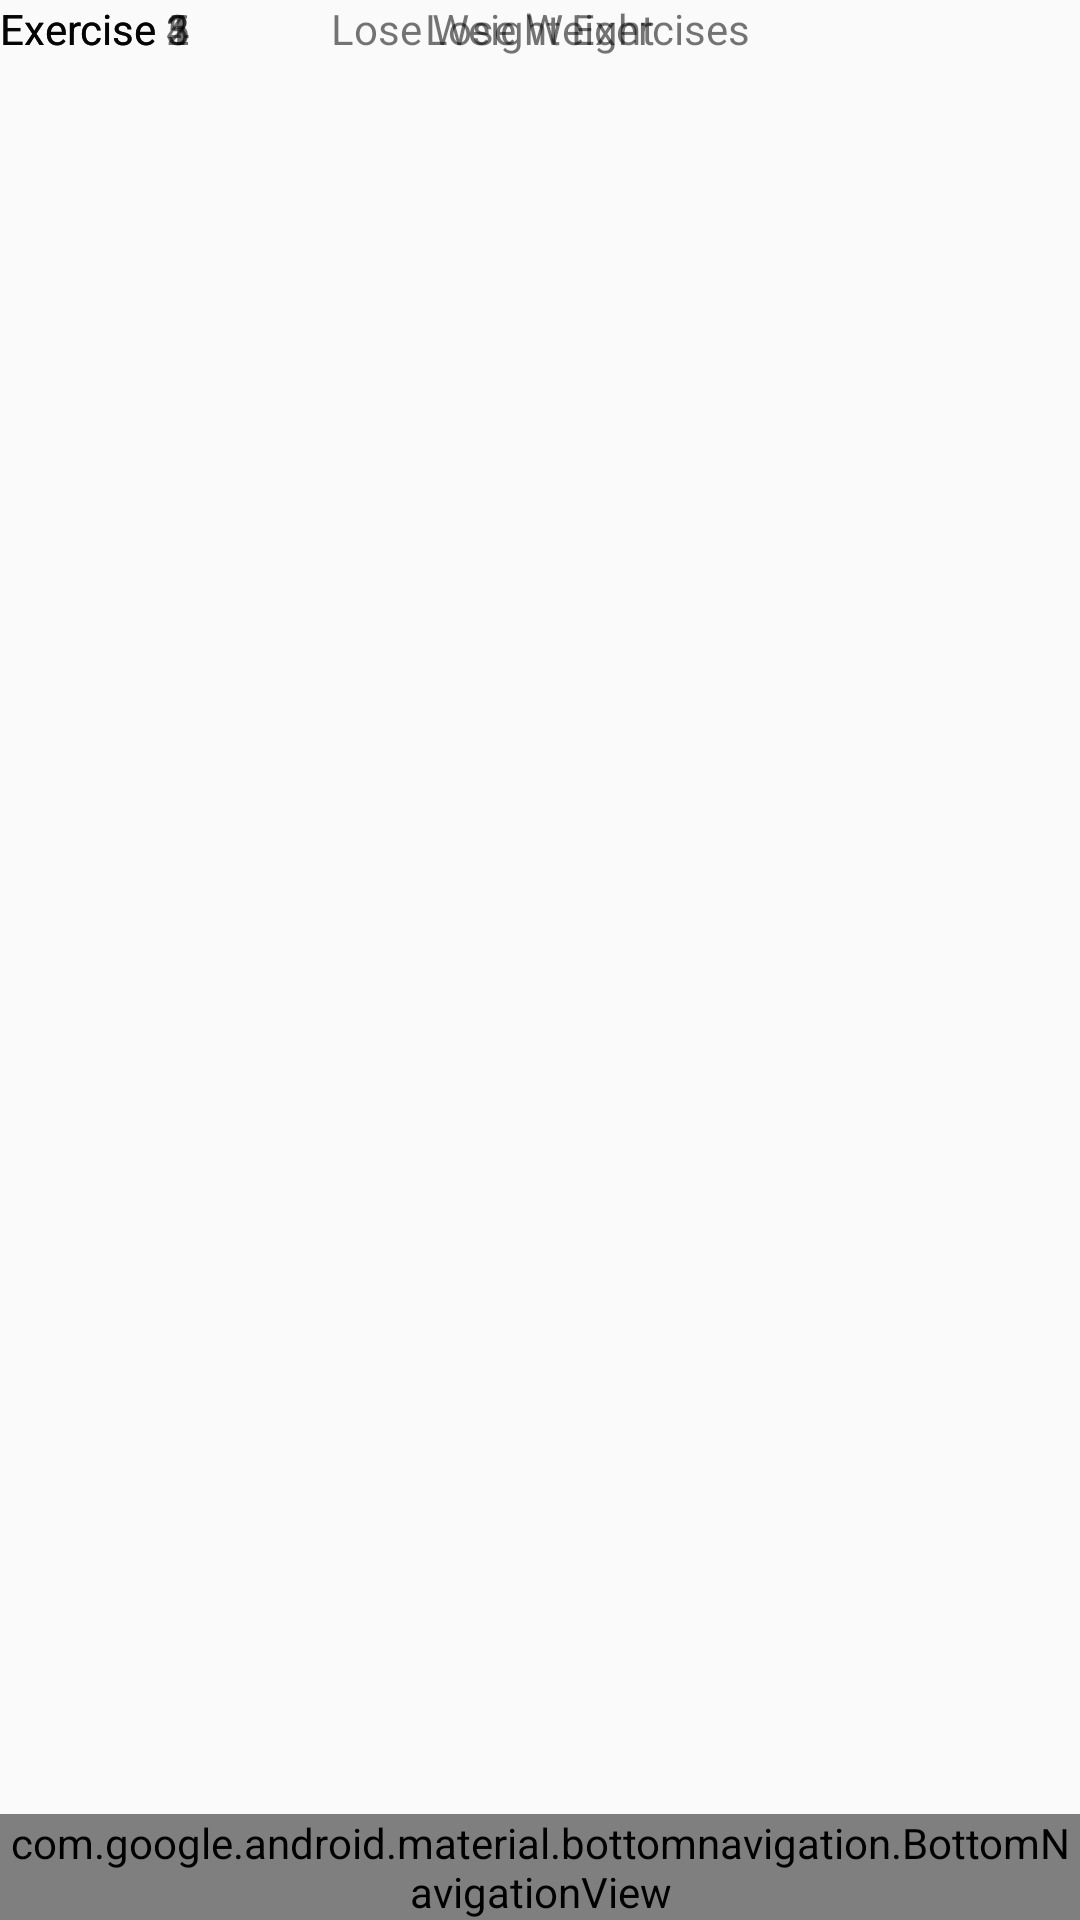

The Android layout XML behind this screen, and the referenced resources:
<!-- AndroidManifest.xml: application theme Theme.GymApp -->
<!-- res/layout/activity_page4.xml -->
<?xml version="1.0" encoding="utf-8"?>
<android.support.constraint.ConstraintLayout xmlns:android="http://schemas.android.com/apk/res/android"
    xmlns:app="http://schemas.android.com/apk/res-auto"
    xmlns:tools="http://schemas.android.com/tools"
    android:layout_width="match_parent"
    android:layout_height="match_parent">

    <TextView
        android:id="@+id/textView16"
        android:layout_width="73dp"
        android:layout_height="20dp"
        android:text="Exercise 3"
        tools:layout_editor_absoluteX="36dp"
        tools:layout_editor_absoluteY="276dp" />

    <TextView
        android:id="@+id/textView17"
        android:layout_width="73dp"
        android:layout_height="20dp"
        android:text="Exercise 4"
        tools:layout_editor_absoluteX="36dp"
        tools:layout_editor_absoluteY="296dp" />

    <TextView
        android:id="@+id/textView18"
        android:layout_width="73dp"
        android:layout_height="20dp"
        android:text="Exercise 5"
        tools:layout_editor_absoluteX="36dp"
        tools:layout_editor_absoluteY="316dp" />

    <TextView
        android:id="@+id/textView14"
        android:layout_width="73dp"
        android:layout_height="20dp"
        android:text="Exercise 1"
        tools:layout_editor_absoluteX="36dp"
        tools:layout_editor_absoluteY="236dp" />

    <TextView
        android:id="@+id/textView15"
        android:layout_width="73dp"
        android:layout_height="20dp"
        android:text="Exercise 2"
        tools:layout_editor_absoluteX="36dp"
        tools:layout_editor_absoluteY="256dp" />

    <android.support.design.widget.BottomNavigationView
        android:id="@+id/nav_view"
        android:layout_width="0dp"
        android:layout_height="wrap_content"
        android:background="?android:attr/windowBackground"
        app:layout_constraintBottom_toBottomOf="parent"
        app:layout_constraintLeft_toLeftOf="parent"
        app:layout_constraintRight_toRightOf="parent"
        app:menu="@menu/bottom_nav_menu" />

    <TextView
        android:id="@+id/textView12"
        android:layout_width="wrap_content"
        android:layout_height="wrap_content"
        android:layout_marginStart="8dp"
        android:layout_marginEnd="8dp"
        android:text="Lose Weight"
        app:layout_constraintEnd_toEndOf="parent"
        app:layout_constraintStart_toStartOf="parent"
        tools:layout_editor_absoluteY="106dp" />

    <TextView
        android:id="@+id/textView13"
        android:layout_width="wrap_content"
        android:layout_height="wrap_content"
        android:text="Lose Weight Exercises"
        app:layout_constraintEnd_toEndOf="parent"
        app:layout_constraintStart_toStartOf="parent"
        tools:layout_editor_absoluteY="179dp" />

    <ImageView
        android:id="@+id/imageView4"
        android:layout_width="wrap_content"
        android:layout_height="wrap_content"
        tools:layout_editor_absoluteX="31dp"
        tools:layout_editor_absoluteY="468dp"
        tools:srcCompat="@tools:sample/avatars" />
</android.support.constraint.ConstraintLayout>
<!-- resources referenced by this layout -->
<resources>
  <style name="Theme.GymApp" parent="Theme.AppCompat.Light.DarkActionBar">
          
          <item name="colorPrimary">@color/purple_500</item>
          <item name="colorPrimaryDark">@color/purple_700</item>
          <item name="colorAccent">@color/teal_200</item>
          
      </style>
  <!-- not gathered from this repository: default colours our renderer supplied (Android Studio template values) -->
  <color name="purple_500">#FF6200EE</color>
  <color name="purple_700">#FF3700B3</color>
  <color name="teal_200">#FF03DAC5</color>
</resources>
